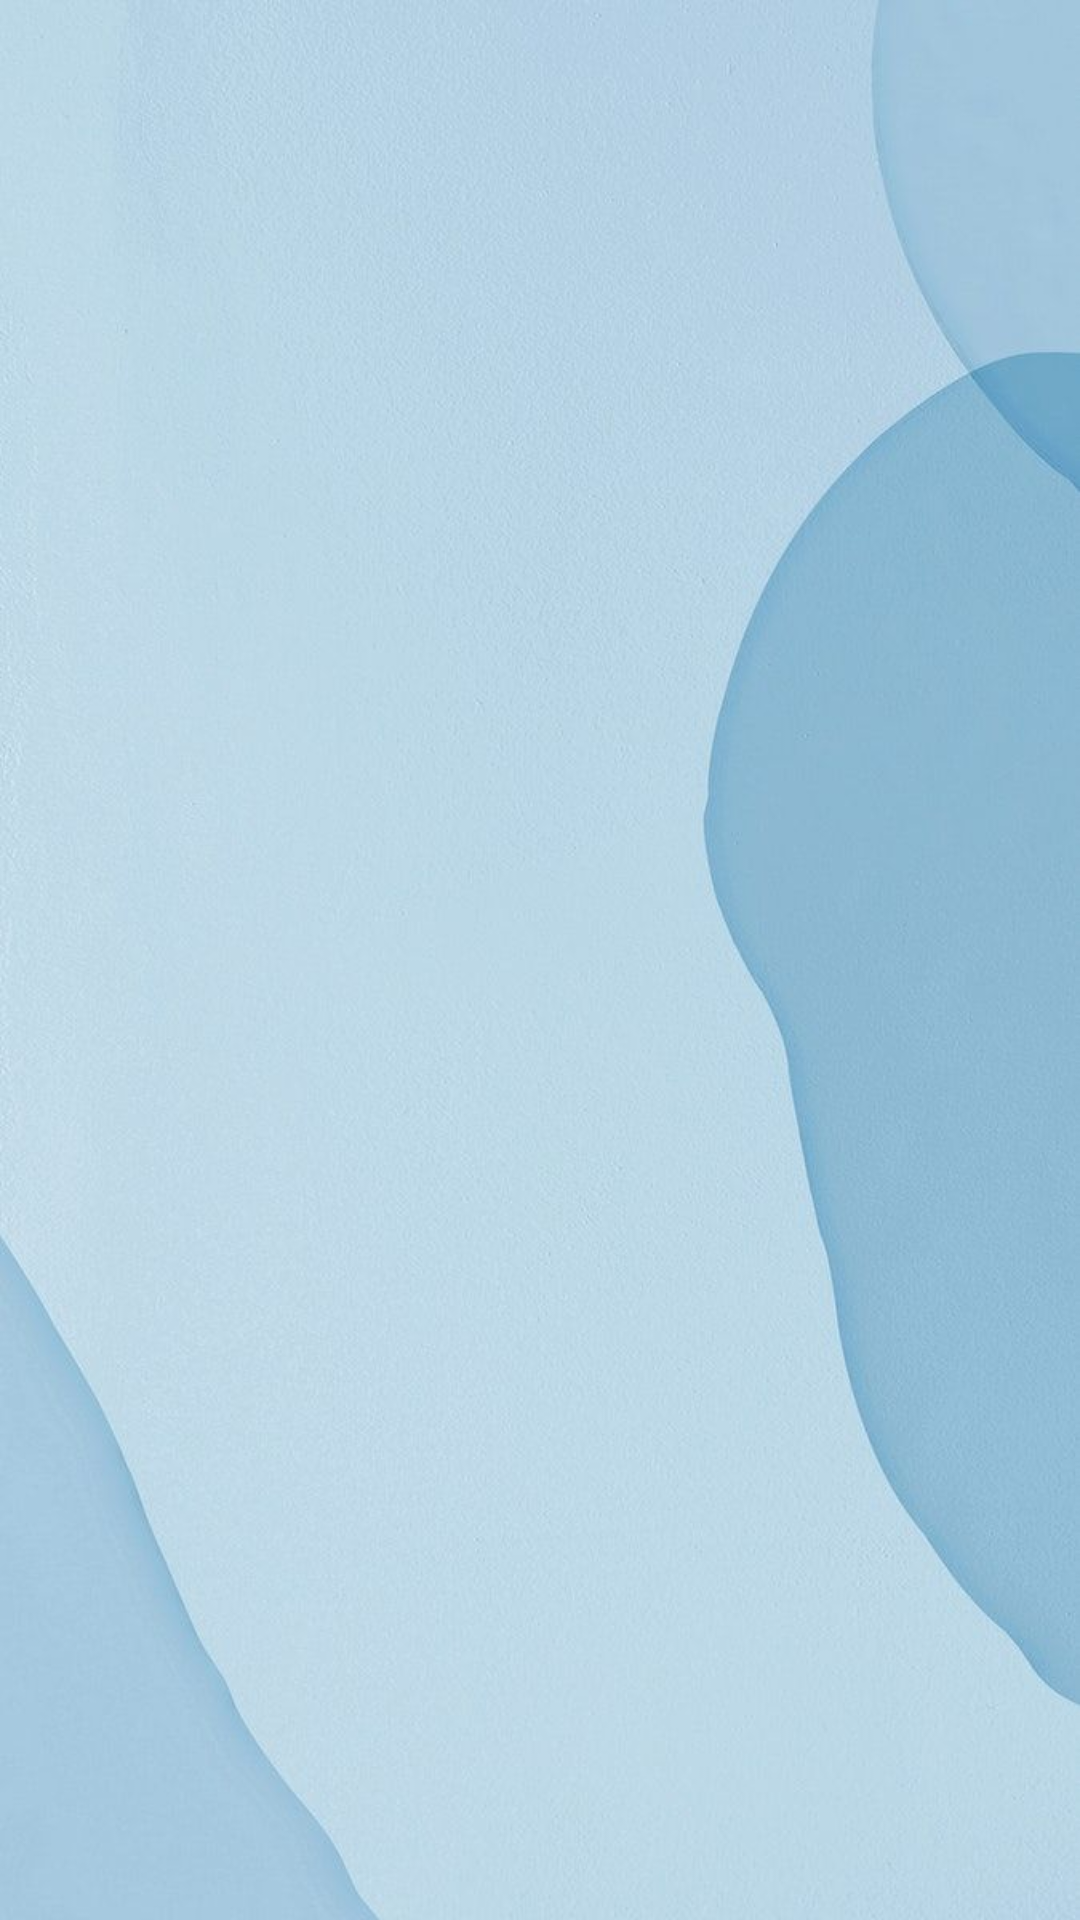

Android layout source for this screen:
<!-- AndroidManifest.xml: application theme Theme.DressHub -->
<!-- res/layout/activity_manage_bag.xml -->
<?xml version="1.0" encoding="utf-8"?>
<LinearLayout xmlns:android="http://schemas.android.com/apk/res/android"
    xmlns:app="http://schemas.android.com/apk/res-auto"
    xmlns:tools="http://schemas.android.com/tools"
    android:layout_width="match_parent"
    android:background="@drawable/background"
    android:layout_height="match_parent"
    android:orientation="vertical"
    tools:context=".ManageBag">

    <ListView
        android:id="@+id/baglist"
        android:layout_width="match_parent"
        android:layout_height="match_parent" />
</LinearLayout>
<!-- resources referenced by this layout -->
<resources>
  <!-- drawable background: jpeg bitmap (drawable, 46891 bytes) -->
  <style name="Theme.DressHub" parent="Theme.MaterialComponents.Light.NoActionBar">
          
          <item name="colorPrimary">@color/purple_500</item>
          <item name="colorPrimaryVariant">@color/purple_700</item>
          <item name="colorOnPrimary">@color/white</item>
          
          <item name="colorSecondary">@color/teal_200</item>
          <item name="colorSecondaryVariant">@color/teal_700</item>
          <item name="colorOnSecondary">@color/black</item>
          
          <item name="android:statusBarColor" tools:targetApi="l">?attr/colorPrimaryVariant</item>
          
      </style>
  <!-- not gathered from this repository: default colours our renderer supplied (Android Studio template values) -->
  <color name="purple_500">#FF6200EE</color>
  <color name="purple_700">#FF3700B3</color>
  <color name="teal_200">#FF03DAC5</color>
  <color name="teal_700">#FF018786</color>
  <color name="black">#FF000000</color>
  <color name="white">#FFFFFFFF</color>
</resources>
